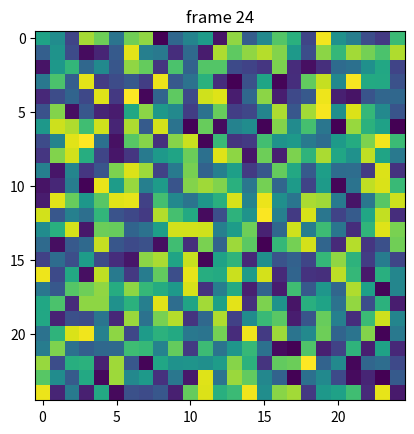

This figure's Python source:
"""P-2.36 Write a Python program to simulate an ecosystem containing two types
of creatures, bears and fish. The ecosystem consists of a river, which is
modeled as a relatively large list. Each element of the list should be a
Bear object, a Fish object, or None. In each time step, based on a random
process, each animal either attempts to move into an adjacent list location
or stay where it is. If two animals of the same type are about to collide in
the same cell, then they stay where they are, but they create a new instance
of that type of animal, which is placed in a random empty (i.e., previously
None) location in the list. If a bear and a fish collide, however, then the
fish dies (i.e., it disappears)."""

#Current Issues:
#the variables are there but what is showing up 
#is their location not the actualy contents 
#maybe missing () somewhere in the long list of else statments??


# My Notes Fpr the Program:
#
# in the time step every object should move to an adjacent place in 
# in the list, longer list 
# 
# 
# crude animation; print one loop thorugh the list ; could also be a debugger
# make this 2d could make this like a game of life, where I walk though every 
# cell, or follow the animals
# 
# 
# can the animal move mulitple times or just once, its unrealistic that they can only move once
# every andimal gets a chance to move on the list. 
# 
# 
# and dont forget about the ends of the list/box 
# I can make the rules for the end of the box/beginging 
# of the box 

import random
import numpy as np
import matplotlib.pyplot as plt


class animal():

    def __init__(self, place):
        self.place = place      #place animal in the food chain

    def moveAnimal(self):
        return self.place

class bear(animal):

    def __repr__(self):
        return "Bear(%s)" % self.place

    def movement(self):
        step = np.random.choice([-1,1])
        new_place = self.place + step
        print(self, 'moves', 'left' if step == -1 else 'right')
        return new_place

class fish(animal):

    def __repr__(self):
        return "Fish(%s)" % self.place

    def movement(self):
        step = np.random.choice([-1,1])
        new_place = self.place + step
        print(self, 'moves', 'left' if step == -1 else 'right')
        return new_place


class river:

    def __init__(self, spot):
        self.spot = spot
        ecosys = None

    def initalize(self):
        self.ecosys = []
        animal = np.random.choice ([bear, fish, None], size=self.spot)
        for place, animal in enumerate(animal):
            self.ecosys.append(animal(place) if animal is not None else None)


    def timeStep(self, t=1, text=True):
        for i in range(t):
            move_place = np.random.choice(list(range(self.spot)))
            if self.ecosys[move_place] is None:
                print ('No movement')
                pass
            else:
                new_spot = self.ecosys[move_place].moveAnimal()
                if new_spot < 0 or new_spot > len(self.ecosys) -1:
                    pass
                elif isinstance(self.ecosys[move_place], bear):
                    if isinstance(self.ecosys[new_spot], bear):
                        pass
                    elif isinstance(self.ecosys[new_spot], fish):
                        self.ecosys[new_space] = bear(new_spot)
                        self.ecosys[move_place] = None
                    else:
                        self.ecosys[new_space] = bear(new_spot)
                elif isinstance(self.ecosys[move_place], fish):
                    if isinstance(self.ecosys[new_spot], fish):
                        pass
                    elif isinstance(self.ecosys[new_spot], bear):
                        self.ecosys[move_place] = None
                    else:
                        self.ecosys[new_space] = fish(new_spot)
                else:
                    raise ValueError("Undefined Creature")
            if text:
                self.display()

    def display(self):
        print('===================')
        print('Ecosystem status: \n')
        print(self.ecosys, '\n')
        # print((self.ecosys.count('fish')))
        # print((self.ecosys.count('bear')))
        print('===================')

River = river(25)
River.initalize()
River.display

River.timeStep(50)


#testing iterating a loop and counting/add to count
# beings = ['bear', 'fish', 'none','bear', 'fish', 'bear','bear', 'fish', 'bear','bear', 'fish', 'none','bear', 'bear', 'none','fish', 'fish', 'none','bear', 'fish', 'fish','bear', 'fish' ]

# print((self.ecosys.count('bear')))
# print((self.ecosys.count('fish')))

## Testing graphing: 

#matplotlib pyplot animation from website https://matplotlib.org/gallery/animation/animation_demo.html#sphx-glr-gallery-animation-animation-demo-py

import matplotlib.pyplot as plt
import numpy as np

np.random.seed(19680801)
data = np.random.random((25, 25, 25))

fig, ax = plt.subplots()

for i in range(len(data)):
    ax.cla()
    ax.imshow(data[i])
    ax.set_title("frame {}".format(i))
    # Note that using time.sleep does *not* work here!
    plt.pause(0.1)

